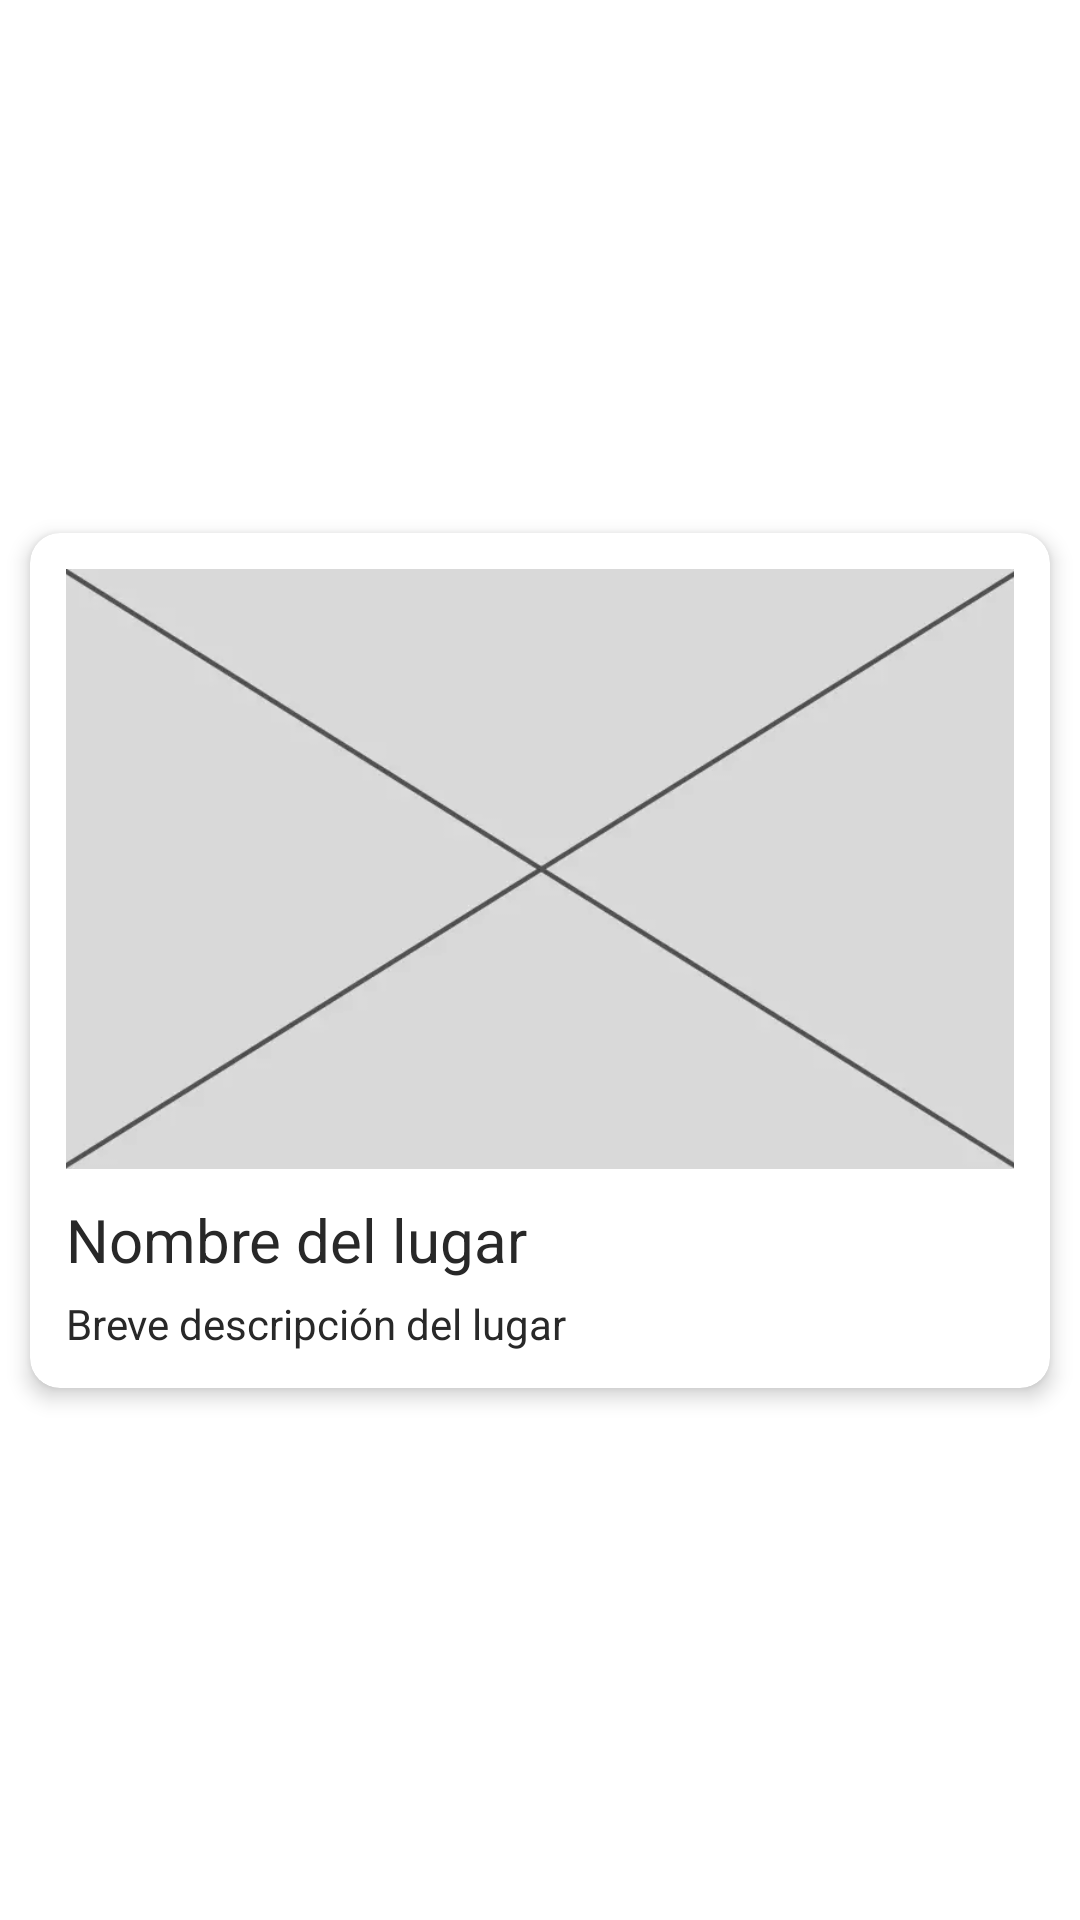

Android layout source for this screen:
<!-- AndroidManifest.xml: application theme Theme.Turisteo -->
<!-- res/layout/card_place.xml -->
<?xml version="1.0" encoding="utf-8"?>
<androidx.constraintlayout.widget.ConstraintLayout
    xmlns:android="http://schemas.android.com/apk/res/android"
    xmlns:app="http://schemas.android.com/apk/res-auto"
    xmlns:tools="http://schemas.android.com/tools"
    android:layout_width="match_parent"
    android:layout_height="match_parent">

    <androidx.cardview.widget.CardView
        android:id="@+id/idCard"
        android:layout_width="match_parent"
        android:layout_height="wrap_content"
        android:layout_margin="10dp"
        app:cardCornerRadius="10dp"
        app:cardElevation="4dp"
        app:layout_constraintBottom_toBottomOf="parent"
        app:layout_constraintEnd_toEndOf="parent"
        app:layout_constraintStart_toStartOf="parent"
        app:layout_constraintTop_toTopOf="parent">

        <androidx.constraintlayout.widget.ConstraintLayout
            android:id="@+id/container"
            android:layout_width="match_parent"
            android:layout_height="match_parent"
            android:padding="12dp">

            <ImageView
                android:id="@+id/image"
                android:layout_width="match_parent"
                android:layout_height="200dp"
                android:scaleType="centerCrop"
                android:src="@drawable/img_bg"
                app:layout_constraintEnd_toStartOf="parent"
                app:layout_constraintStart_toEndOf="parent"
                app:layout_constraintTop_toTopOf="parent" />

            <TextView
                android:id="@+id/tv_name"
                android:layout_width="match_parent"
                android:layout_height="wrap_content"
                android:layout_marginTop="10dp"
                android:text="Nombre del lugar"
                android:textColor="@color/black"
                android:textSize="20sp"
                app:layout_constraintEnd_toStartOf="parent"
                app:layout_constraintStart_toEndOf="parent"
                app:layout_constraintTop_toBottomOf="@+id/image" />

            <TextView
                android:id="@+id/tv_description"
                android:layout_width="match_parent"
                android:layout_height="wrap_content"
                android:layout_marginTop="5dp"
                android:text="Breve descripción del lugar"
                android:textColor="@color/black"
                app:layout_constraintEnd_toStartOf="parent"
                app:layout_constraintStart_toEndOf="parent"
                app:layout_constraintTop_toBottomOf="@+id/tv_name" />

        </androidx.constraintlayout.widget.ConstraintLayout>

    </androidx.cardview.widget.CardView>

</androidx.constraintlayout.widget.ConstraintLayout>
<!-- resources referenced by this layout -->
<resources>
  <color name="black">#282828</color>
  <!-- drawable img_bg: webp bitmap (drawable-v24, 5444 bytes) -->
  <style name="Theme.Turisteo" parent="Theme.MaterialComponents.DayNight.NoActionBar">
          
          <item name="colorPrimary">@color/primary</item>
          <item name="colorSecondary">@color/secondary</item>
          <item name="colorOnPrimary">@color/white</item>
  
          
          <item name="android:statusBarColor" tools:targetApi="l">?attr/colorSecondary</item>
  
          
          <item name="android:windowContentTransitions">true</item>
      </style>
  <color name="primary">#F65F2F</color>
  <color name="secondary">#E34513</color>
  <color name="white">#FAFAFA</color>
</resources>
